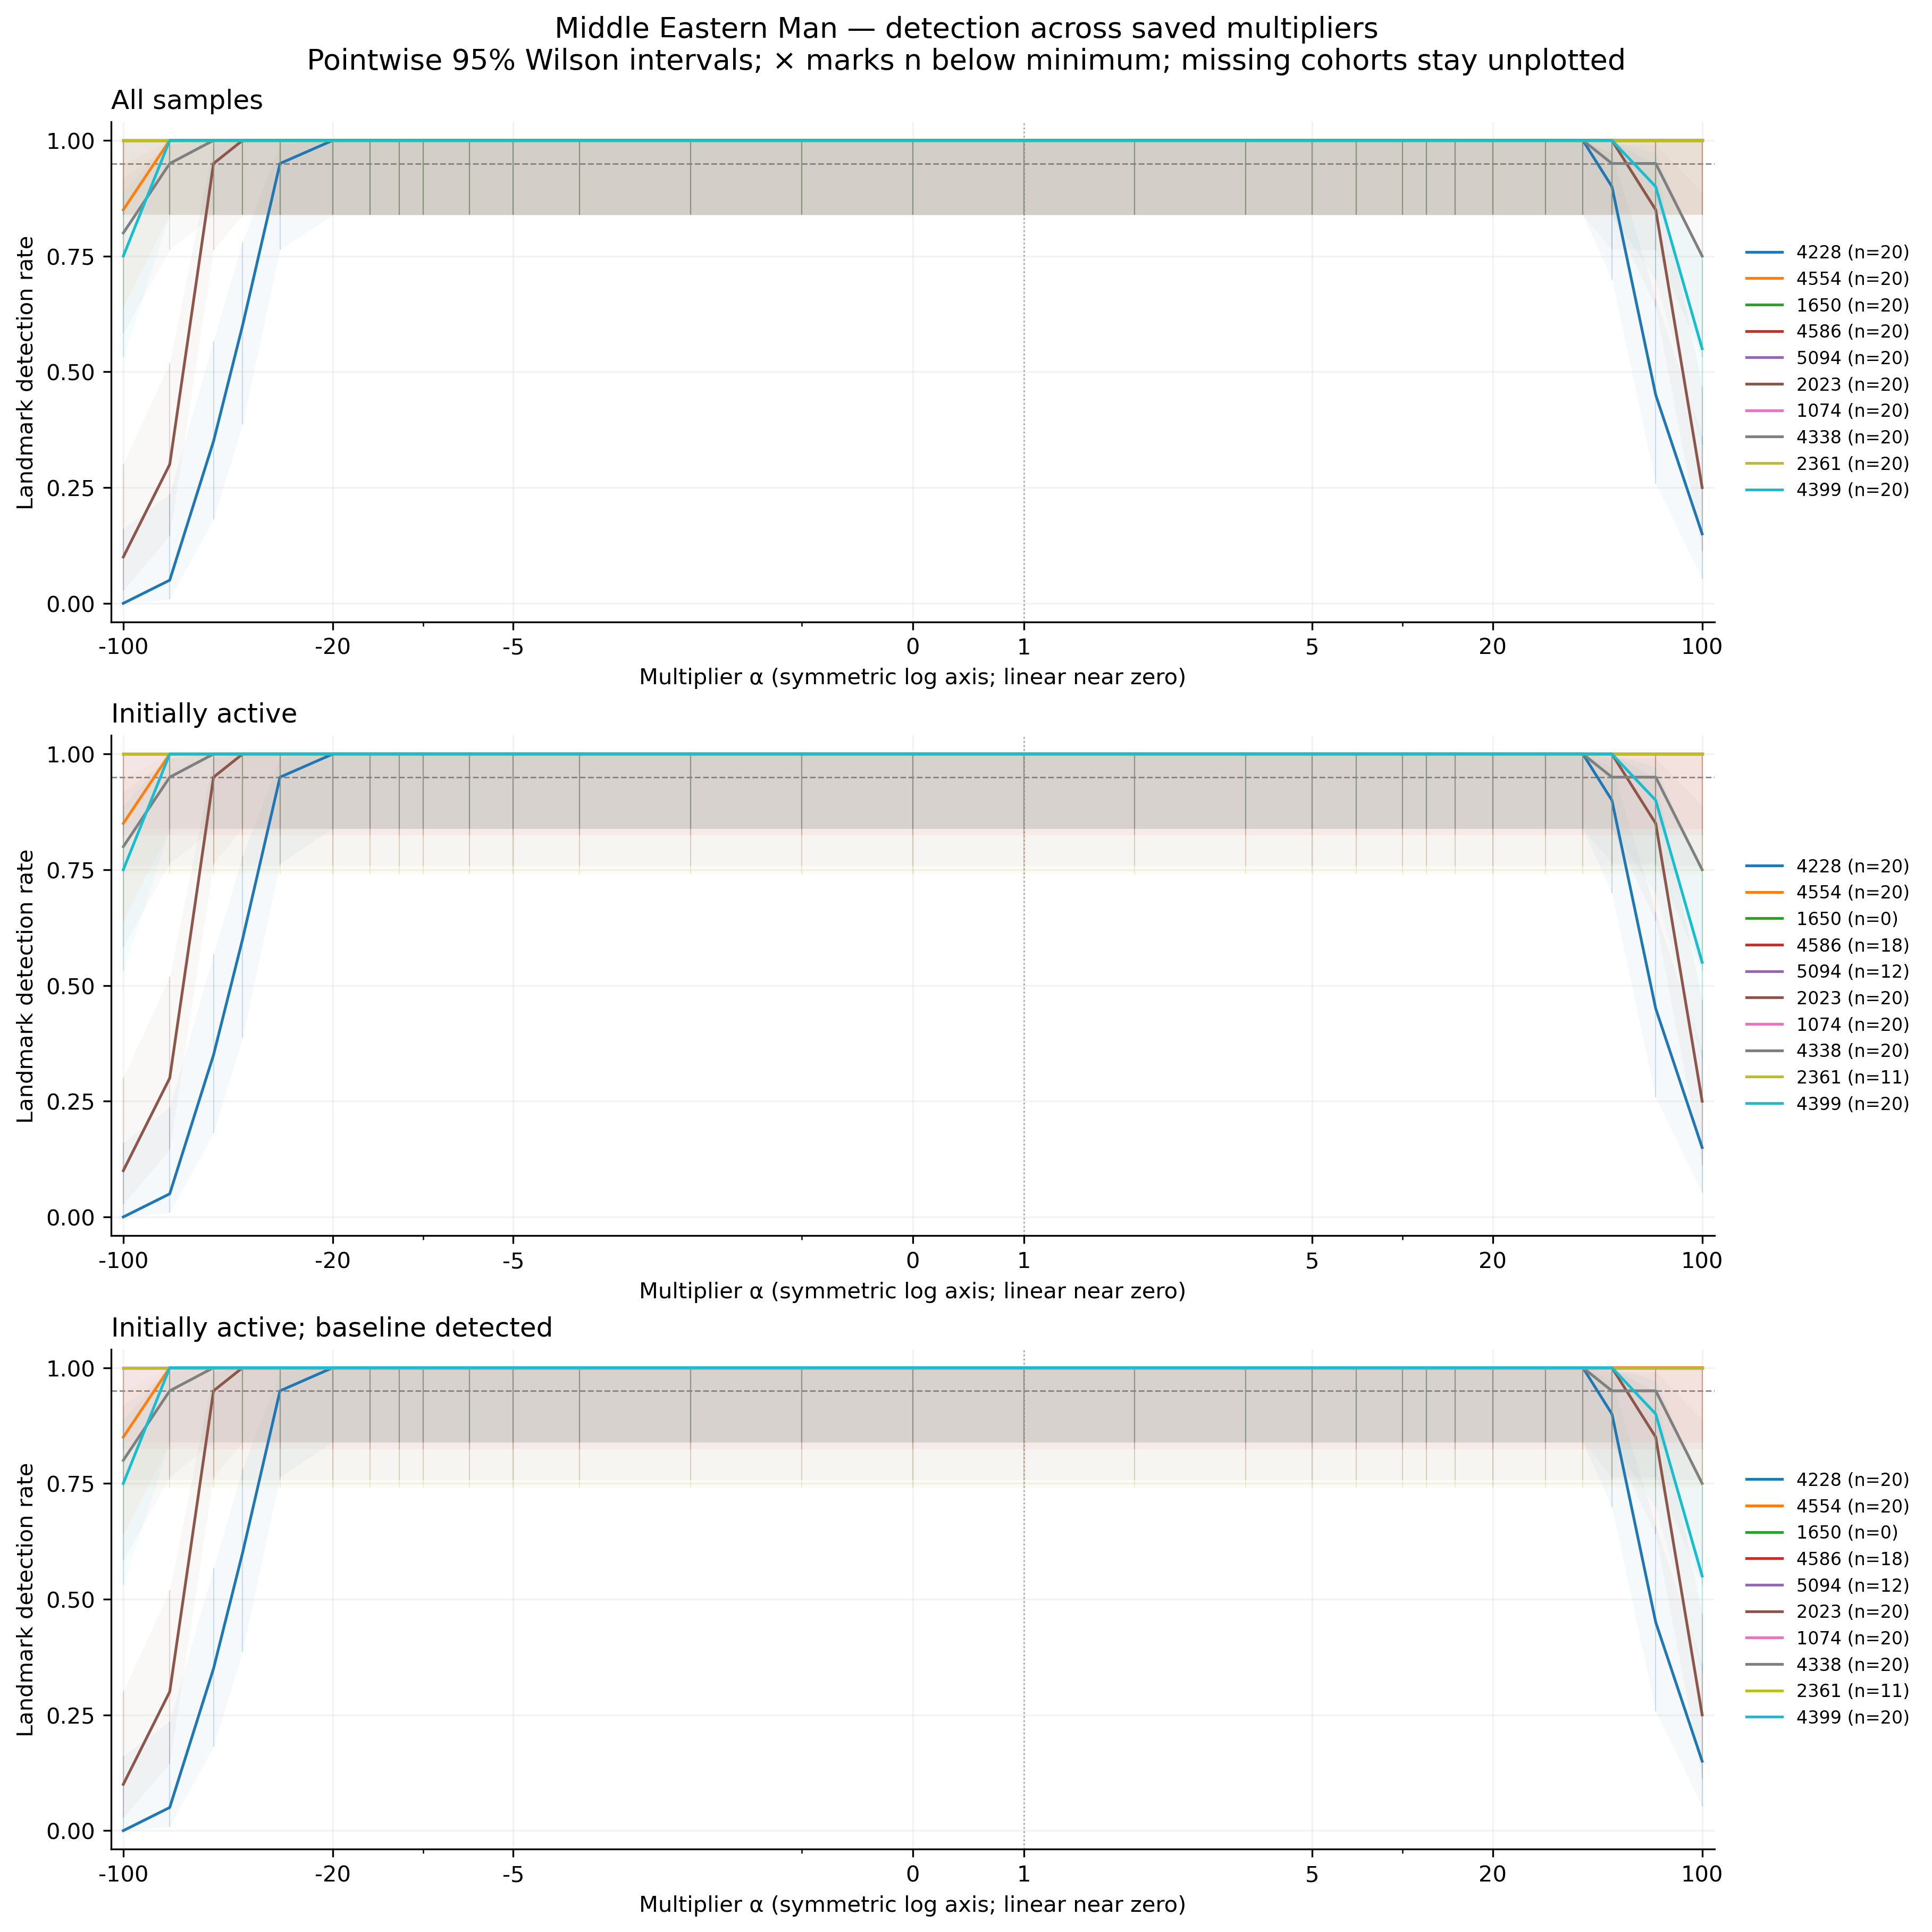

Source data for this figure (header and first rows):
feature, group, cohort, alpha, n, seed_count, detected, detection_rate, ci_low, ci_high, ci_width, insufficient, status, median_delta_fro_applied, median_relative_delta_fro
4228, middle_eastern_man, all, -100, 20, 20, 0, 0.0, 0.0, 0.1611, 0.1611, False, exploratory_sample, 25708, 8.359
4228, middle_eastern_man, all, -70, 20, 20, 1, 0.05, 0.008881, 0.2361, 0.2272, False, exploratory_sample, 18072, 5.876
4228, middle_eastern_man, all, -50, 20, 20, 7, 0.35, 0.1812, 0.5671, 0.386, False, exploratory_sample, 12981, 4.221
4228, middle_eastern_man, all, -40, 20, 20, 12, 0.6, 0.3866, 0.7812, 0.3946, False, exploratory_sample, 10436, 3.393
4228, middle_eastern_man, all, -30, 20, 20, 19, 0.95, 0.7639, 0.9911, 0.2272, False, exploratory_sample, 7891, 2.566
4228, middle_eastern_man, all, -20, 20, 20, 20, 1.0, 0.8389, 1.0, 0.1611, False, exploratory_sample, 5345, 1.738
4228, middle_eastern_man, all, -15, 20, 20, 20, 1.0, 0.8389, 1.0, 0.1611, False, exploratory_sample, 4073, 1.324
4228, middle_eastern_man, all, -12, 20, 20, 20, 1.0, 0.8389, 1.0, 0.1611, False, exploratory_sample, 3309, 1.076
4228, middle_eastern_man, all, -10, 20, 20, 20, 1.0, 0.8389, 1.0, 0.1611, False, exploratory_sample, 2800, 0.9103
4228, middle_eastern_man, all, -7, 20, 20, 20, 1.0, 0.8389, 1.0, 0.1611, False, exploratory_sample, 2036, 0.6621
4228, middle_eastern_man, all, -5, 20, 20, 20, 1.0, 0.8389, 1.0, 0.1611, False, exploratory_sample, 1527, 0.4966
4228, middle_eastern_man, all, -3, 20, 20, 20, 1.0, 0.8389, 1.0, 0.1611, False, exploratory_sample, 1018, 0.331
4228, middle_eastern_man, all, -2, 20, 20, 20, 1.0, 0.8389, 1.0, 0.1611, False, exploratory_sample, 763.6, 0.2483
4228, middle_eastern_man, all, -1, 20, 20, 20, 1.0, 0.8389, 1.0, 0.1611, False, exploratory_sample, 509.1, 0.1655
4228, middle_eastern_man, all, 0, 20, 20, 20, 1.0, 0.8389, 1.0, 0.1611, False, exploratory_sample, 254.5, 0.08276
4228, middle_eastern_man, all, 1, 20, 20, 20, 1.0, 0.8389, 1.0, 0.1611, False, exploratory_sample, 0.0, 0.0
4228, middle_eastern_man, all, 2, 20, 20, 20, 1.0, 0.8389, 1.0, 0.1611, False, exploratory_sample, 254.5, 0.08276
4228, middle_eastern_man, all, 3, 20, 20, 20, 1.0, 0.8389, 1.0, 0.1611, False, exploratory_sample, 509.1, 0.1655
4228, middle_eastern_man, all, 5, 20, 20, 20, 1.0, 0.8389, 1.0, 0.1611, False, exploratory_sample, 1018, 0.331
4228, middle_eastern_man, all, 7, 20, 20, 20, 1.0, 0.8389, 1.0, 0.1611, False, exploratory_sample, 1527, 0.4966
4228, middle_eastern_man, all, 10, 20, 20, 20, 1.0, 0.8389, 1.0, 0.1611, False, exploratory_sample, 2291, 0.7448
4228, middle_eastern_man, all, 12, 20, 20, 20, 1.0, 0.8389, 1.0, 0.1611, False, exploratory_sample, 2800, 0.9103
4228, middle_eastern_man, all, 15, 20, 20, 20, 1.0, 0.8389, 1.0, 0.1611, False, exploratory_sample, 3563, 1.159
4228, middle_eastern_man, all, 20, 20, 20, 20, 1.0, 0.8389, 1.0, 0.1611, False, exploratory_sample, 4836, 1.572
4228, middle_eastern_man, all, 30, 20, 20, 20, 1.0, 0.8389, 1.0, 0.1611, False, exploratory_sample, 7382, 2.4
4228, middle_eastern_man, all, 40, 20, 20, 20, 1.0, 0.8389, 1.0, 0.1611, False, exploratory_sample, 9927, 3.228
4228, middle_eastern_man, all, 50, 20, 20, 18, 0.9, 0.699, 0.9721, 0.2732, False, exploratory_sample, 12472, 4.055
4228, middle_eastern_man, all, 70, 20, 20, 9, 0.45, 0.2582, 0.6579, 0.3997, False, exploratory_sample, 17563, 5.71
4228, middle_eastern_man, all, 100, 20, 20, 3, 0.15, 0.05237, 0.3604, 0.3081, False, exploratory_sample, 25199, 8.193
4554, middle_eastern_man, all, -100, 20, 20, 17, 0.85, 0.6396, 0.9476, 0.3081, False, exploratory_sample, 7021, 2.327
4554, middle_eastern_man, all, -70, 20, 20, 20, 1.0, 0.8389, 1.0, 0.1611, False, exploratory_sample, 4936, 1.636
4554, middle_eastern_man, all, -50, 20, 20, 20, 1.0, 0.8389, 1.0, 0.1611, False, exploratory_sample, 3545, 1.175
4554, middle_eastern_man, all, -40, 20, 20, 20, 1.0, 0.8389, 1.0, 0.1611, False, exploratory_sample, 2850, 0.9446
4554, middle_eastern_man, all, -30, 20, 20, 20, 1.0, 0.8389, 1.0, 0.1611, False, exploratory_sample, 2155, 0.7142
4554, middle_eastern_man, all, -20, 20, 20, 20, 1.0, 0.8389, 1.0, 0.1611, False, exploratory_sample, 1460, 0.4838
4554, middle_eastern_man, all, -15, 20, 20, 20, 1.0, 0.8389, 1.0, 0.1611, False, exploratory_sample, 1112, 0.3686
4554, middle_eastern_man, all, -12, 20, 20, 20, 1.0, 0.8389, 1.0, 0.1611, False, exploratory_sample, 903.7, 0.2995
4554, middle_eastern_man, all, -10, 20, 20, 20, 1.0, 0.8389, 1.0, 0.1611, False, exploratory_sample, 764.7, 0.2534
4554, middle_eastern_man, all, -7, 20, 20, 20, 1.0, 0.8389, 1.0, 0.1611, False, exploratory_sample, 556.1, 0.1843
4554, middle_eastern_man, all, -5, 20, 20, 20, 1.0, 0.8389, 1.0, 0.1611, False, exploratory_sample, 417.1, 0.1382
4554, middle_eastern_man, all, -3, 20, 20, 20, 1.0, 0.8389, 1.0, 0.1611, False, exploratory_sample, 278.1, 0.09215
4554, middle_eastern_man, all, -2, 20, 20, 20, 1.0, 0.8389, 1.0, 0.1611, False, exploratory_sample, 208.5, 0.06911
4554, middle_eastern_man, all, -1, 20, 20, 20, 1.0, 0.8389, 1.0, 0.1611, False, exploratory_sample, 139, 0.04608
4554, middle_eastern_man, all, 0, 20, 20, 20, 1.0, 0.8389, 1.0, 0.1611, False, exploratory_sample, 69.52, 0.02304
4554, middle_eastern_man, all, 1, 20, 20, 20, 1.0, 0.8389, 1.0, 0.1611, False, exploratory_sample, 0.0, 0.0
4554, middle_eastern_man, all, 2, 20, 20, 20, 1.0, 0.8389, 1.0, 0.1611, False, exploratory_sample, 69.52, 0.02304
4554, middle_eastern_man, all, 3, 20, 20, 20, 1.0, 0.8389, 1.0, 0.1611, False, exploratory_sample, 139, 0.04608
4554, middle_eastern_man, all, 5, 20, 20, 20, 1.0, 0.8389, 1.0, 0.1611, False, exploratory_sample, 278.1, 0.09215
4554, middle_eastern_man, all, 7, 20, 20, 20, 1.0, 0.8389, 1.0, 0.1611, False, exploratory_sample, 417.1, 0.1382
4554, middle_eastern_man, all, 10, 20, 20, 20, 1.0, 0.8389, 1.0, 0.1611, False, exploratory_sample, 625.6, 0.2073
4554, middle_eastern_man, all, 12, 20, 20, 20, 1.0, 0.8389, 1.0, 0.1611, False, exploratory_sample, 764.7, 0.2534
4554, middle_eastern_man, all, 15, 20, 20, 20, 1.0, 0.8389, 1.0, 0.1611, False, exploratory_sample, 973.2, 0.3225
4554, middle_eastern_man, all, 20, 20, 20, 20, 1.0, 0.8389, 1.0, 0.1611, False, exploratory_sample, 1321, 0.4377
4554, middle_eastern_man, all, 30, 20, 20, 20, 1.0, 0.8389, 1.0, 0.1611, False, exploratory_sample, 2016, 0.6681
4554, middle_eastern_man, all, 40, 20, 20, 20, 1.0, 0.8389, 1.0, 0.1611, False, exploratory_sample, 2711, 0.8985
4554, middle_eastern_man, all, 50, 20, 20, 20, 1.0, 0.8389, 1.0, 0.1611, False, exploratory_sample, 3406, 1.129
4554, middle_eastern_man, all, 70, 20, 20, 20, 1.0, 0.8389, 1.0, 0.1611, False, exploratory_sample, 4797, 1.59
4554, middle_eastern_man, all, 100, 20, 20, 20, 1.0, 0.8389, 1.0, 0.1611, False, exploratory_sample, 6882, 2.281
1650, middle_eastern_man, all, -100, 20, 20, 20, 1.0, 0.8389, 1.0, 0.1611, False, exploratory_sample, 0.0, 0.0
1650, middle_eastern_man, all, -70, 20, 20, 20, 1.0, 0.8389, 1.0, 0.1611, False, exploratory_sample, 0.0, 0.0
... 810 more rows
